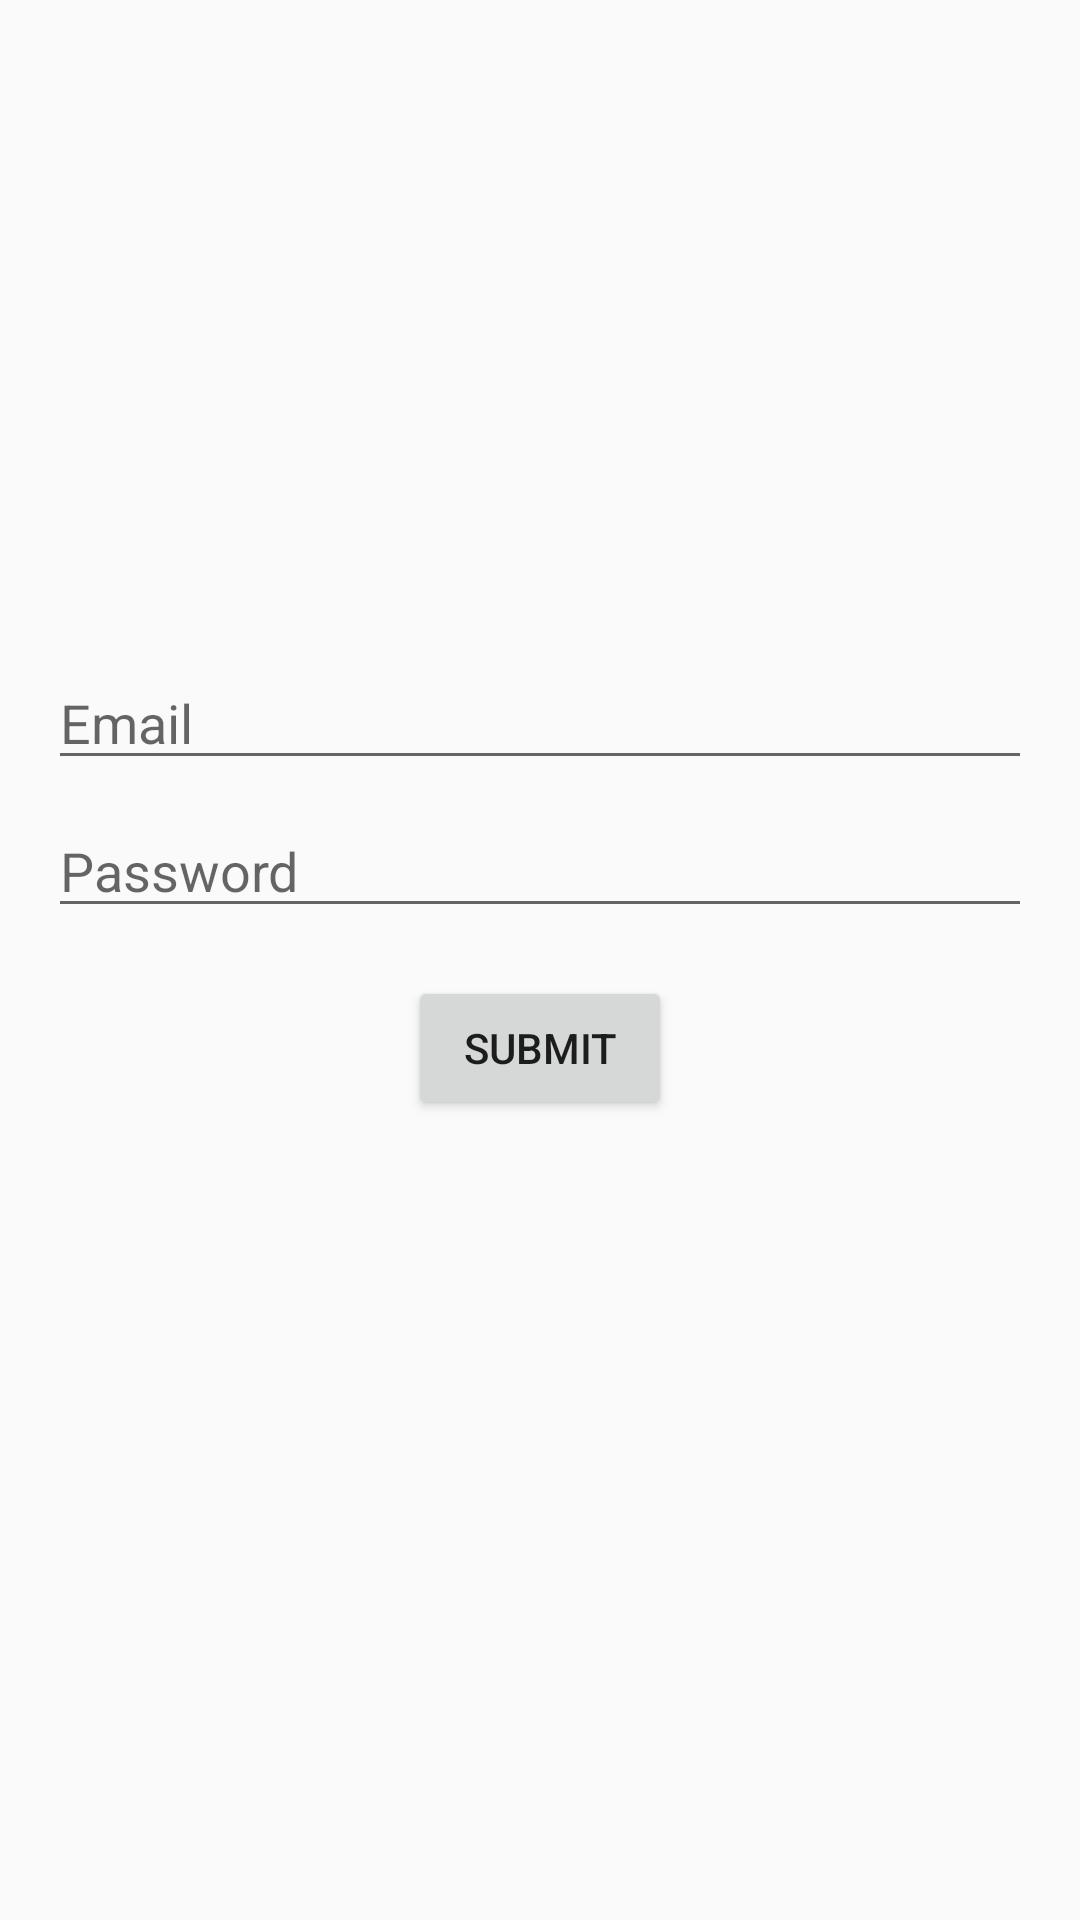

Reconstruct the res/layout file that produces this screen, plus the resources it refers to.
<!-- AndroidManifest.xml: application theme Theme.OauthExampleApp -->
<!-- res/layout/fragment_login.xml -->
<?xml version="1.0" encoding="utf-8"?>
<FrameLayout xmlns:android="http://schemas.android.com/apk/res/android"
    android:layout_width="match_parent"
    android:layout_height="match_parent"
    android:padding="16dp">

    <LinearLayout
        android:layout_width="match_parent"
        android:layout_height="wrap_content"
        android:layout_gravity="center"
        android:gravity="center_horizontal"
        android:orientation="vertical">

        <EditText
            android:id="@+id/editTextEmail"
            android:layout_width="match_parent"
            android:layout_height="wrap_content"
            android:layout_marginBottom="8dp"
            android:ems="10"
            android:hint="@string/email_hint"
            android:inputType="textEmailAddress" />

        <EditText
            android:id="@+id/editTextPassword"
            android:layout_width="match_parent"
            android:layout_height="wrap_content"
            android:layout_marginBottom="16dp"
            android:ems="10"
            android:hint="@string/password_hint"
            android:inputType="textPassword" />

        <Button
            android:id="@+id/buttonSubmit"
            android:layout_width="wrap_content"
            android:layout_height="wrap_content"
            android:text="@string/submit_button_label" />

        <ProgressBar
            android:layout_width="wrap_content"
            android:layout_height="wrap_content"
            android:id="@+id/progressbar"
            />


    </LinearLayout>

</FrameLayout>
<!-- resources referenced by this layout -->
<resources>
  <string name="email_hint">Email</string>
  <string name="password_hint">Password</string>
  <string name="submit_button_label">Submit</string>
  <style name="Theme.OauthExampleApp" parent="Theme.AppCompat.Light.NoActionBar">
          
      </style>
</resources>
